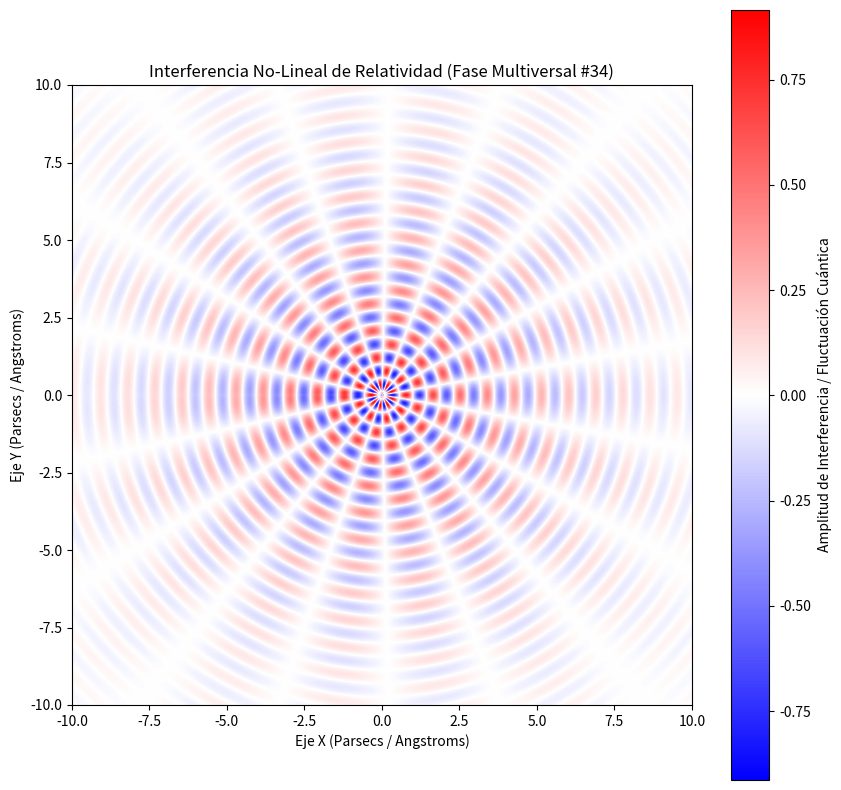

The matplotlib source for this figure:
%matplotlib inline
# Simulación Multiversal: Relatividad - Variante 34
import numpy as np
import matplotlib.pyplot as plt

# Parámetros Físicos No-Lineales
omega_1 = 7.175
omega_2 = 9.123
lambda_decay = 0.257
phase_shift = 2.257

x = np.linspace(-10, 10, 800)
y = np.linspace(-10, 10, 800)
X, Y = np.meshgrid(x, y)

# Dinámica de Fluidos / Campos Tensor-Escalares (Fase Multiversal)
R = np.sqrt(X**2 + Y**2) + 1e-5
Z = (np.sin(omega_1 * R + phase_shift) * np.cos(omega_2 * np.arctan2(Y, X))) * np.exp(-lambda_decay * R)

plt.figure(figsize=(10, 10))
plt.imshow(Z, cmap='bwr', extent=[-10, 10, -10, 10], origin='lower')
plt.colorbar(label='Amplitud de Interferencia / Fluctuación Cuántica')
plt.title(r'Interferencia No-Lineal de Relatividad (Fase Multiversal #34)')
plt.xlabel('Eje X (Parsecs / Angstroms)')
plt.ylabel('Eje Y (Parsecs / Angstroms)')
plt.show()
